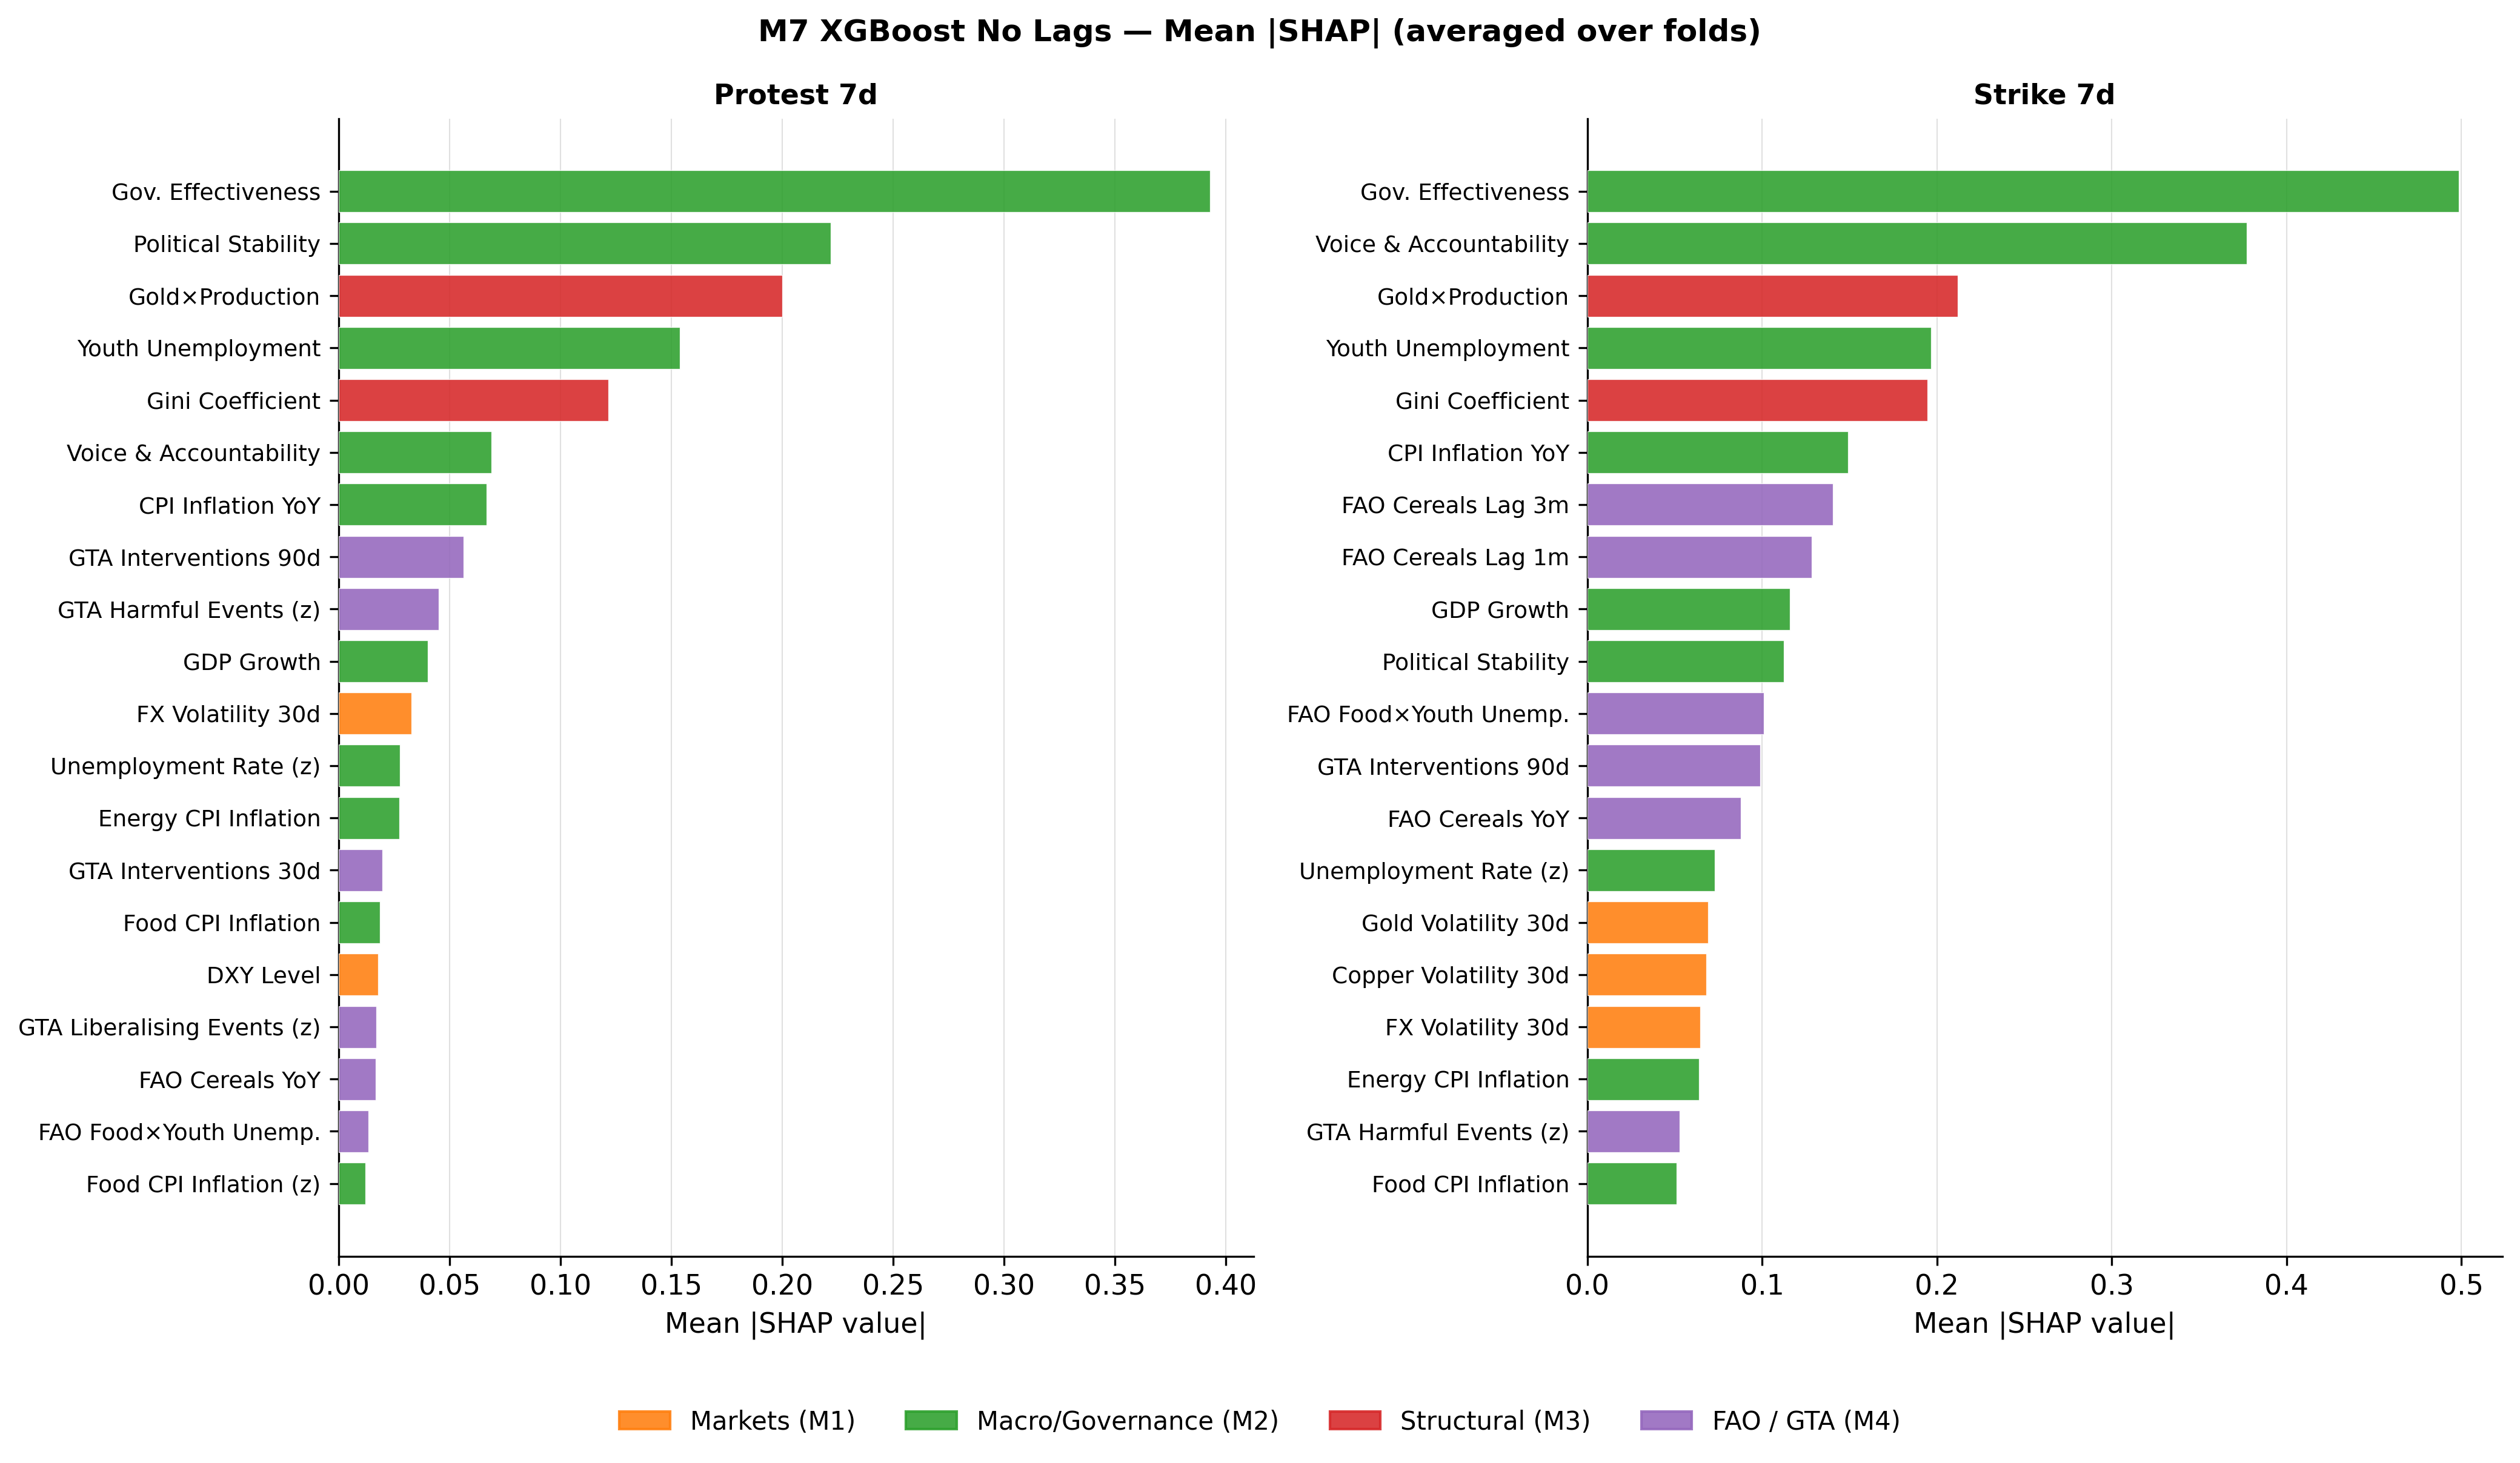

Data behind this chart, as committed beside it:
feature, label, block, shap_protest, shap_strike
num__government_effectiveness_est, Gov. Effectiveness, Macro/Governance (M2), 0.3929, 0.4986
num__voice_accountability_est, Voice & Accountability, Macro/Governance (M2), 0.06894, 0.3771
num__political_stability_est, Political Stability, Macro/Governance (M2), 0.2221, 0.1124
num__gold_pct_30d_x_gold_prod, Gold×Production, Structural (M3), 0.1999, 0.2119
num__unemployment_youth, Youth Unemployment, Macro/Governance (M2), 0.1538, 0.1966
num__gini_coef, Gini Coefficient, Structural (M3), 0.1218, 0.1945
num__inflation_cpi_yoy, CPI Inflation YoY, Macro/Governance (M2), 0.06662, 0.1492
num__fao_cereals_index_yoy_lag3m, FAO Cereals Lag 3m, FAO / GTA (M4), 0.004218, 0.1405
fe__country_iso3_IND, Country Iso3 Ind, Country FE, 0.005539, 0.1404
num__fao_cereals_index_yoy_lag1m, FAO Cereals Lag 1m, FAO / GTA (M4), 0.000363, 0.1283
num__gdp_growth, GDP Growth, Macro/Governance (M2), 0.04027, 0.1161
num__fao_food_yoy_x_youth_unemp, FAO Food×Youth Unemp., FAO / GTA (M4), 0.01357, 0.1012
num__gta_90d_count, GTA Interventions 90d, FAO / GTA (M4), 0.05624, 0.09904
num__fao_cereals_index_yoy, FAO Cereals YoY, FAO / GTA (M4), 0.01663, 0.08769
num__unemployment_rate_z, Unemployment Rate (z), Macro/Governance (M2), 0.02765, 0.07311
num__gold_vol_30d, Gold Volatility 30d, Markets (M1), 0.00233, 0.06903
num__copper_vol_30d, Copper Volatility 30d, Markets (M1), 0.002037, 0.06809
num__fx_vol_30d, FX Volatility 30d, Markets (M1), 0.033, 0.06468
num__energy_cpi_inflation, Energy CPI Inflation, Macro/Governance (M2), 0.02751, 0.06402
fe__country_iso3_ZAF, Country Iso3 Zaf, Country FE, 0.01376, 0.05837
num__gta_harmful_events_z, GTA Harmful Events (z), FAO / GTA (M4), 0.04505, 0.05297
fe__country_iso3_GBR, Country Iso3 Gbr, Country FE, 0.01699, 0.05145
num__food_cpi_inflation, Food CPI Inflation, Macro/Governance (M2), 0.01863, 0.05103
num__copper_pct_30d_x_copper_prod, Copper×Production, Structural (M3), 0.002242, 0.04328
num__food_cpi_inflation_z, Food CPI Inflation (z), Macro/Governance (M2), 0.01208, 0.0409
num__gta_30d_count_z, GTA Interventions 30d (z), FAO / GTA (M4), 0.009031, 0.03921
num__gta_liberalising_events_z, GTA Liberalising Events (z), FAO / GTA (M4), 0.01703, 0.03844
num__fx_pct_30d_lag60d, FX Change 30d Lag60, Markets (M1), 0.004429, 0.03801
num__energy_cpi_inflation_z, Energy CPI Inflation (z), Macro/Governance (M2), 0.008798, 0.0364
num__fx_pct_30d, FX Change 30d, Markets (M1), 0.003214, 0.03403
num__oil_brent_pct_30d_x_net_importer, Oil×Net Importer, Structural (M3), 0.004345, 0.03362
num__copper_pct_90d, Copper Change 90d, Markets (M1), 0.00771, 0.03297
num__fx_pct_90d, FX Change 90d, Markets (M1), 0.001579, 0.03272
num__gta_30d_count, GTA Interventions 30d, FAO / GTA (M4), 0.01982, 0.03092
num__natgas_pct_30d, Nat. Gas Change 30d, Markets (M1), 0.00278, 0.03083
num__gta_90d_count_z, GTA Interventions 90d (z), FAO / GTA (M4), 0.004561, 0.03063
num__fao_cereals_yoy_x_instability, FAO Cereals×Instability, FAO / GTA (M4), 0.01039, 0.0302
num__dxy_level, DXY Level, Markets (M1), 0.01797, 0.0283
num__fx_pct_7d, FX Change 7d, Markets (M1), 0.002793, 0.02809
num__platinum_pct_30d, Platinum Change 30d, Markets (M1), 0.001584, 0.02806
num__inflation_cpi_yoy_z, CPI Inflation YoY (z), Macro/Governance (M2), 0.00689, 0.02803
num__fao_cereals_index_yoy_lag6m, FAO Cereals Lag 6m, FAO / GTA (M4), 0.003856, 0.02753
fe__country_iso3_MOZ, Country Iso3 Moz, Country FE, 0.01731, 0.02752
num__dxy_pct_30d, DXY Change 30d, Markets (M1), 0.006318, 0.02635
num__fx_vol_30d_z, FX Volatility 30d (z), Markets (M1), 0.003717, 0.02612
fe__country_iso3_USA, Country Iso3 Usa, Country FE, 0.0, 0.02542
num__fx_vol_7d, FX Volatility 7d, Markets (M1), 0.006755, 0.02434
num__dxy_vol_30d, DXY Volatility 30d, Markets (M1), 0.003721, 0.0241
fe__country_iso3_PHL, Country Iso3 Phl, Country FE, 0.02378, 0.01755
num__copper_pct_30d, Copper Change 30d, Markets (M1), 0.001256, 0.02357
num__vix_pct_30d_lag30d, VIX Change Lag30, Markets (M1), 0.002471, 0.02332
num__oil_brent_pct_30d_lag60d, Oil Change Lag60, Markets (M1), 0.004547, 0.02297
num__oil_brent_pct_30d_x_inflation, Oil×Inflation, Structural (M3), 0.001765, 0.02233
num__oil_brent_pct_30d_lag30d, Oil Change Lag30, Markets (M1), 0.005805, 0.02022
num__fx_pct_30d_z, FX Change 30d (z), Markets (M1), 0.001839, 0.01988
num__vix_7d_ma, VIX 7d MA, Markets (M1), 0.004587, 0.01871
num__fx_pct_30d_lag30d, FX Change 30d Lag30, Markets (M1), 0.003103, 0.01805
fe__country_iso3_BOL, Country Iso3 Bol, Country FE, 0.003696, 0.01795
fe__country_iso3_FRA, Country Iso3 Fra, Country FE, 0.001752, 0.01758
num__vix_pct_30d, VIX Change 30d, Markets (M1), 0.003349, 0.01756
... 50 more rows
